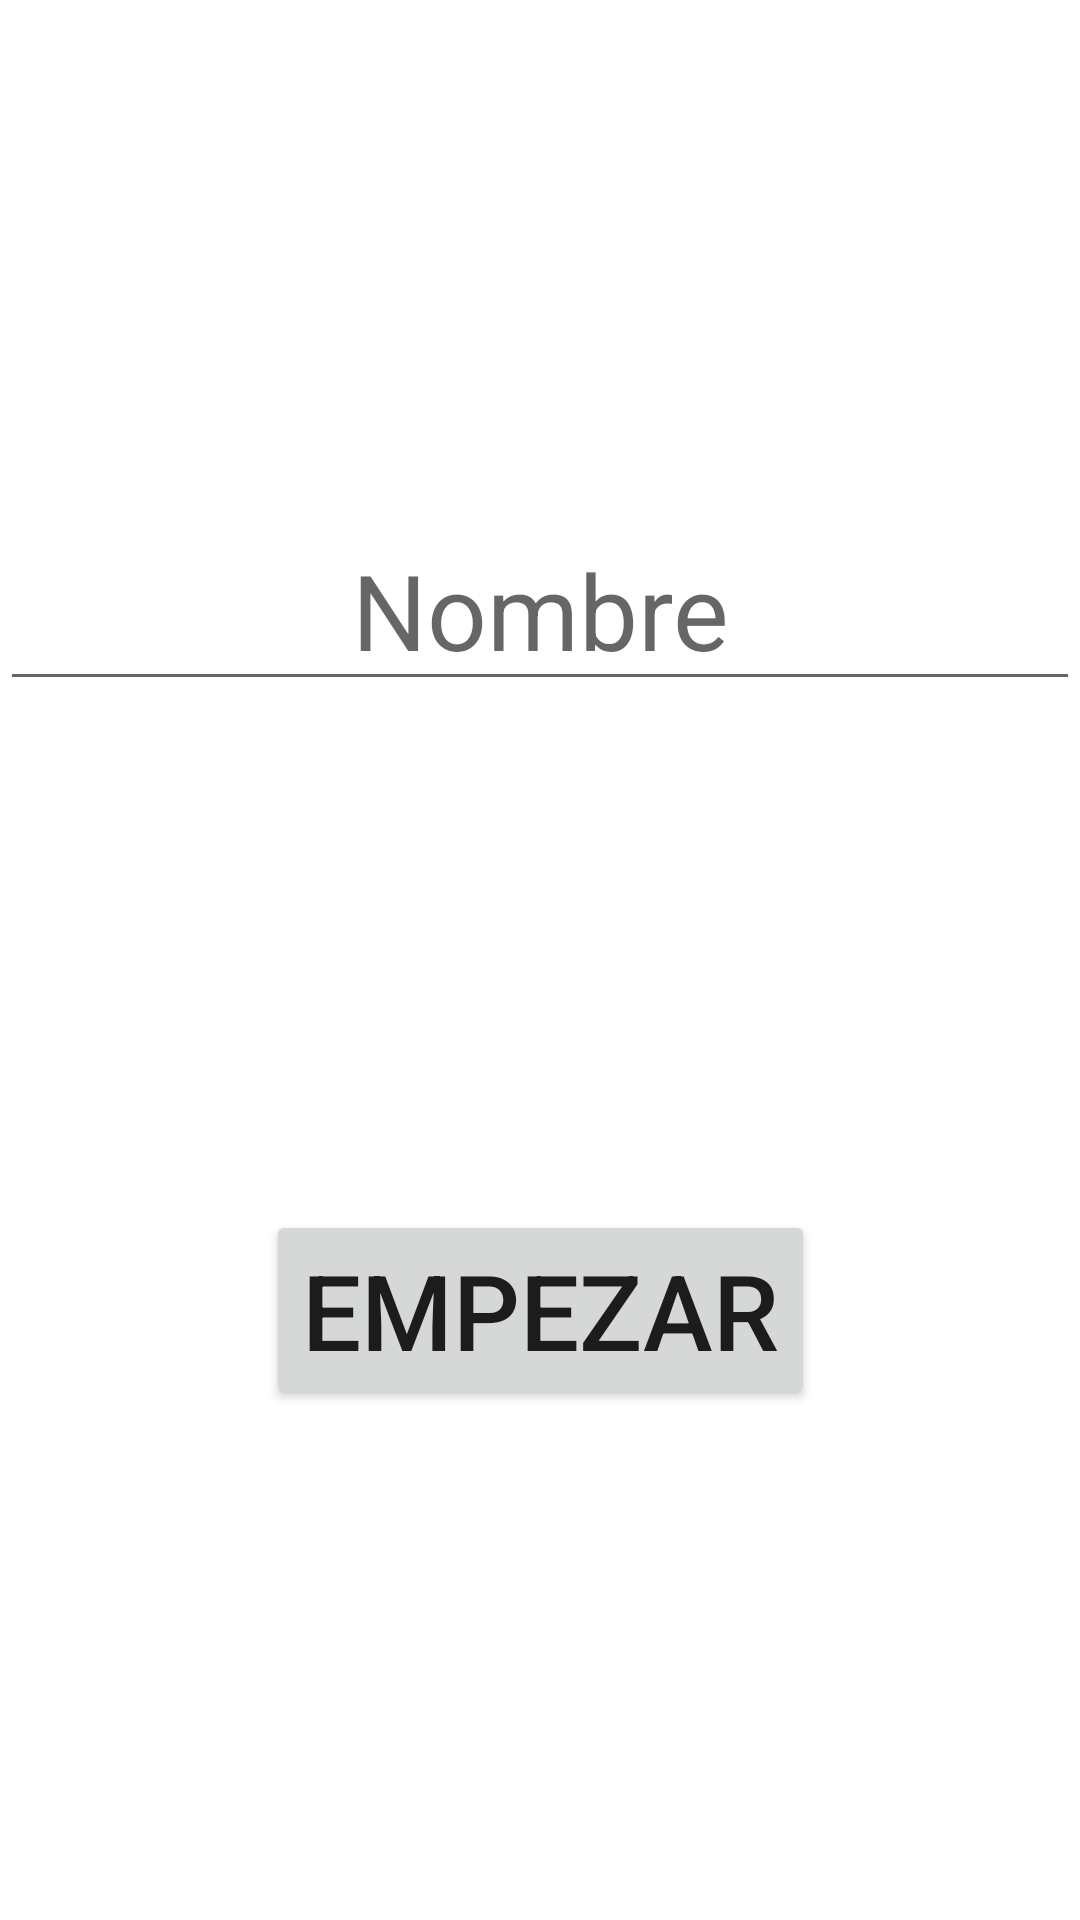

Here is an Android app screen rendered from its layout file. Give the layout XML and the strings, colors and styles it references.
<!-- AndroidManifest.xml: application theme Theme.AprendeMates -->
<!-- res/layout/activity_main.xml -->
<?xml version="1.0" encoding="utf-8"?>
<androidx.constraintlayout.widget.ConstraintLayout xmlns:android="http://schemas.android.com/apk/res/android"
    xmlns:app="http://schemas.android.com/apk/res-auto"
    xmlns:tools="http://schemas.android.com/tools"
    android:layout_width="match_parent"
    android:layout_height="match_parent"
    tools:context=".MainActivity">

    <EditText
        android:id="@+id/txtName"
        android:layout_width="wrap_content"
        android:layout_height="wrap_content"
        android:ems="10"
        android:hint="@string/hint_text"
        android:importantForAutofill="no"
        android:inputType="textPersonName"
        android:textAlignment="center"
        android:textSize="35sp"
        app:layout_constraintBottom_toTopOf="@+id/btStart"
        app:layout_constraintEnd_toEndOf="parent"
        app:layout_constraintStart_toStartOf="parent"
        app:layout_constraintTop_toTopOf="parent" />

    <Button
        android:id="@+id/btStart"
        android:layout_width="wrap_content"
        android:layout_height="wrap_content"
        android:text="@string/start_button"
        android:textSize="35sp"
        app:layout_constraintBottom_toBottomOf="parent"
        app:layout_constraintEnd_toEndOf="parent"
        app:layout_constraintStart_toStartOf="parent"
        app:layout_constraintTop_toBottomOf="@+id/txtName" />

</androidx.constraintlayout.widget.ConstraintLayout>
<!-- resources referenced by this layout -->
<resources>
  <string name="hint_text">Nombre</string>
  <string name="start_button">EMPEZAR</string>
  <style name="Theme.AprendeMates" parent="Theme.MaterialComponents.Light.DarkActionBar">
          
          <item name="colorPrimary">@color/rojo</item>
          <item name="colorPrimaryVariant">@color/rojo_claro</item>
          <item name="colorOnPrimary">@color/white</item>
          
          <item name="colorSecondary">@color/verde</item>
          <item name="colorSecondaryVariant">@color/verde_marron</item>
          <item name="colorOnSecondary">#827717</item>
          
          <item name="android:statusBarColor" tools:targetApi="l">?attr/colorPrimaryVariant</item>
          
      </style>
  <color name="rojo">@android:color/holo_red_dark</color>
  <color name="rojo_claro">@android:color/holo_red_light</color>
  <color name="white">#FFFFFFFF</color>
  <color name="verde">#2E7D32</color>
  <color name="verde_marron">#558B2F</color>
</resources>
